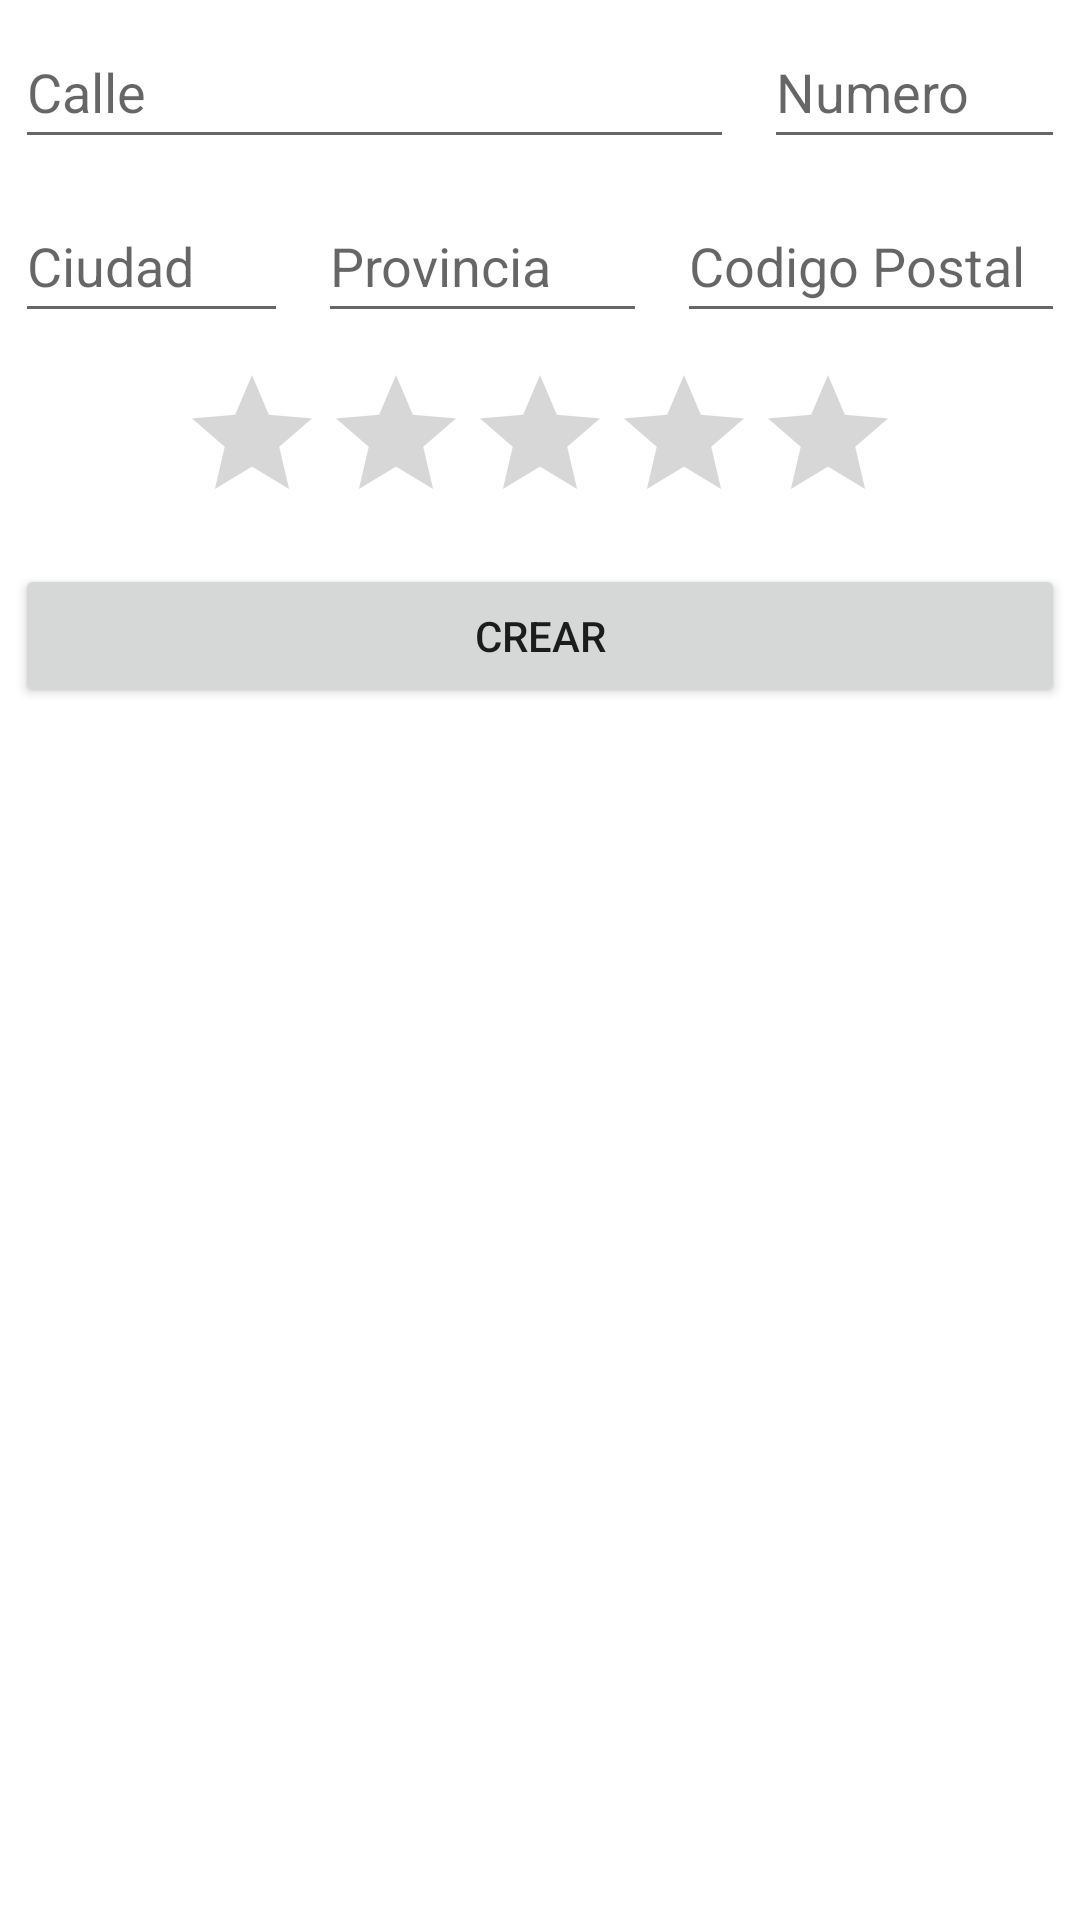

Produce the Android XML layout that renders to this screen, including the resource entries it uses.
<!-- AndroidManifest.xml: application theme Theme.04Ejercicio01Inmobiliaria -->
<!-- res/layout/activity_add_piso.xml -->
<?xml version="1.0" encoding="utf-8"?>
<LinearLayout xmlns:android="http://schemas.android.com/apk/res/android"
    android:layout_width="match_parent"
    android:layout_height="wrap_content"
    xmlns:tools="http://schemas.android.com/tools"
    android:orientation="vertical"
    tools:context=".AddPisoActivity">

    <LinearLayout
        android:layout_width="match_parent"
        android:layout_height="wrap_content"
        android:orientation="horizontal">

        <EditText
            android:id="@+id/txtCalleAddPiso"
            android:layout_width="wrap_content"
            android:layout_height="wrap_content"
            android:layout_margin="5dp"
            android:layout_weight="7"
            android:hint="Calle"
            android:inputType="textPersonName"
            android:minHeight="48dp" />

        <EditText
            android:id="@+id/txtNumeroAddPiso"
            android:layout_width="wrap_content"
            android:layout_height="wrap_content"
            android:layout_margin="5dp"
            android:layout_weight="1"
            android:hint="Numero"
            android:inputType="number"
            android:minHeight="48dp"/>
    </LinearLayout>

    <LinearLayout
        android:layout_width="match_parent"
        android:layout_height="wrap_content"
        android:orientation="horizontal">

        <EditText
            android:id="@+id/txtCiudadAddPiso"
            android:layout_width="wrap_content"
            android:layout_height="wrap_content"
            android:layout_margin="5dp"
            android:layout_weight="3"
            android:hint="Ciudad"
            android:inputType="textPersonName"
            android:minHeight="48dp" />

        <EditText
            android:id="@+id/txtProvinciaAddPiso"
            android:layout_width="wrap_content"
            android:layout_height="wrap_content"
            android:layout_margin="5dp"
            android:layout_weight="3"
            android:hint="Provincia"
            android:inputType="textPersonName"
            android:minHeight="48dp" />

        <EditText
            android:id="@+id/txtCPAddPiso"
            android:layout_width="wrap_content"
            android:layout_height="wrap_content"
            android:layout_margin="5dp"
            android:layout_weight="1"
            android:hint="Codigo Postal"
            android:inputType="number"
            android:minHeight="48dp" />
    </LinearLayout>

    <RatingBar
        android:id="@+id/rtBValoracionAddPiso"
        android:layout_width="wrap_content"
        android:layout_height="wrap_content"
        android:layout_gravity="center"
        android:layout_margin="5dp"
        android:contentDescription="Valoración"
        android:numStars="5"
        android:rating="0"
        android:stepSize="0.5"
        tools:ignore="SpeakableTextPresentCheck" />

    <Button
        android:id="@+id/btnCrearAddPiso"
        android:layout_width="match_parent"
        android:layout_height="wrap_content"
        android:layout_margin="5dp"
        android:text="Crear" />
</LinearLayout>
<!-- resources referenced by this layout -->
<resources>
  <style name="Theme.04Ejercicio01Inmobiliaria" parent="Theme.MaterialComponents.DayNight.DarkActionBar">
          
          <item name="colorPrimary">@color/purple_500</item>
          <item name="colorPrimaryVariant">@color/purple_700</item>
          <item name="colorOnPrimary">@color/white</item>
          
          <item name="colorSecondary">@color/teal_200</item>
          <item name="colorSecondaryVariant">@color/teal_700</item>
          <item name="colorOnSecondary">@color/black</item>
          
          <item name="android:statusBarColor" tools:targetApi="l">?attr/colorPrimaryVariant</item>
          
      </style>
  <!-- not gathered from this repository: default colours our renderer supplied (Android Studio template values) -->
  <color name="purple_500">#FF6200EE</color>
  <color name="purple_700">#FF3700B3</color>
  <color name="teal_200">#FF03DAC5</color>
  <color name="teal_700">#FF018786</color>
  <color name="black">#FF000000</color>
  <color name="white">#FFFFFFFF</color>
</resources>
